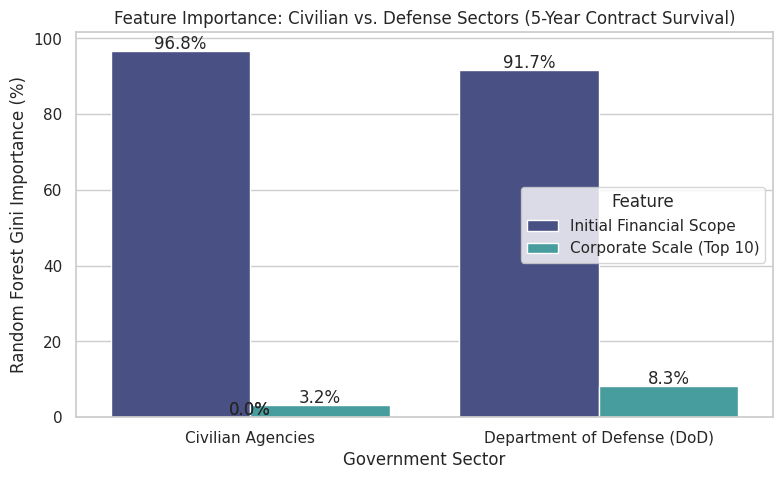

Generate this figure with matplotlib: (Note: this script raises an exception after producing the figure.)
import matplotlib.pyplot as plt
import seaborn as sns
import pandas as pd
import os

sns.set_theme(style="whitegrid")

data = {
    'Agency Sector': ['Civilian Agencies', 'Civilian Agencies', 'Department of Defense (DoD)', 'Department of Defense (DoD)'],
    'Feature': ['Initial Financial Scope', 'Corporate Scale (Top 10)', 'Initial Financial Scope', 'Corporate Scale (Top 10)'],
    'Predictive Importance (%)': [96.8, 3.2, 91.7, 8.3]
}
df = pd.DataFrame(data)

artifact_dir = "/Users/shreyasrkarwa/.gemini/antigravity/brain/3818d78f-de3f-4c7f-94be-f43792dd0b66/"
plt.figure(figsize=(9, 5))

sns.barplot(data=df, x='Agency Sector', y='Predictive Importance (%)', hue='Feature', palette='mako')
plt.title('Feature Importance: Civilian vs. Defense Sectors (5-Year Contract Survival)')
plt.ylabel('Random Forest Gini Importance (%)')
plt.xlabel('Government Sector')

# Add percentage labels
for p in plt.gca().patches:
    plt.gca().annotate(f"{p.get_height():.1f}%", (p.get_x() + p.get_width() / 2., p.get_height()), ha='center', va='center', xytext=(0, 5), textcoords='offset points')

plt.savefig(os.path.join(artifact_dir, 'dod_vs_civ_importance.png'), bbox_inches='tight')
plt.close()
print("SUCCESS: DoD vs Civilian Graph generated.")
